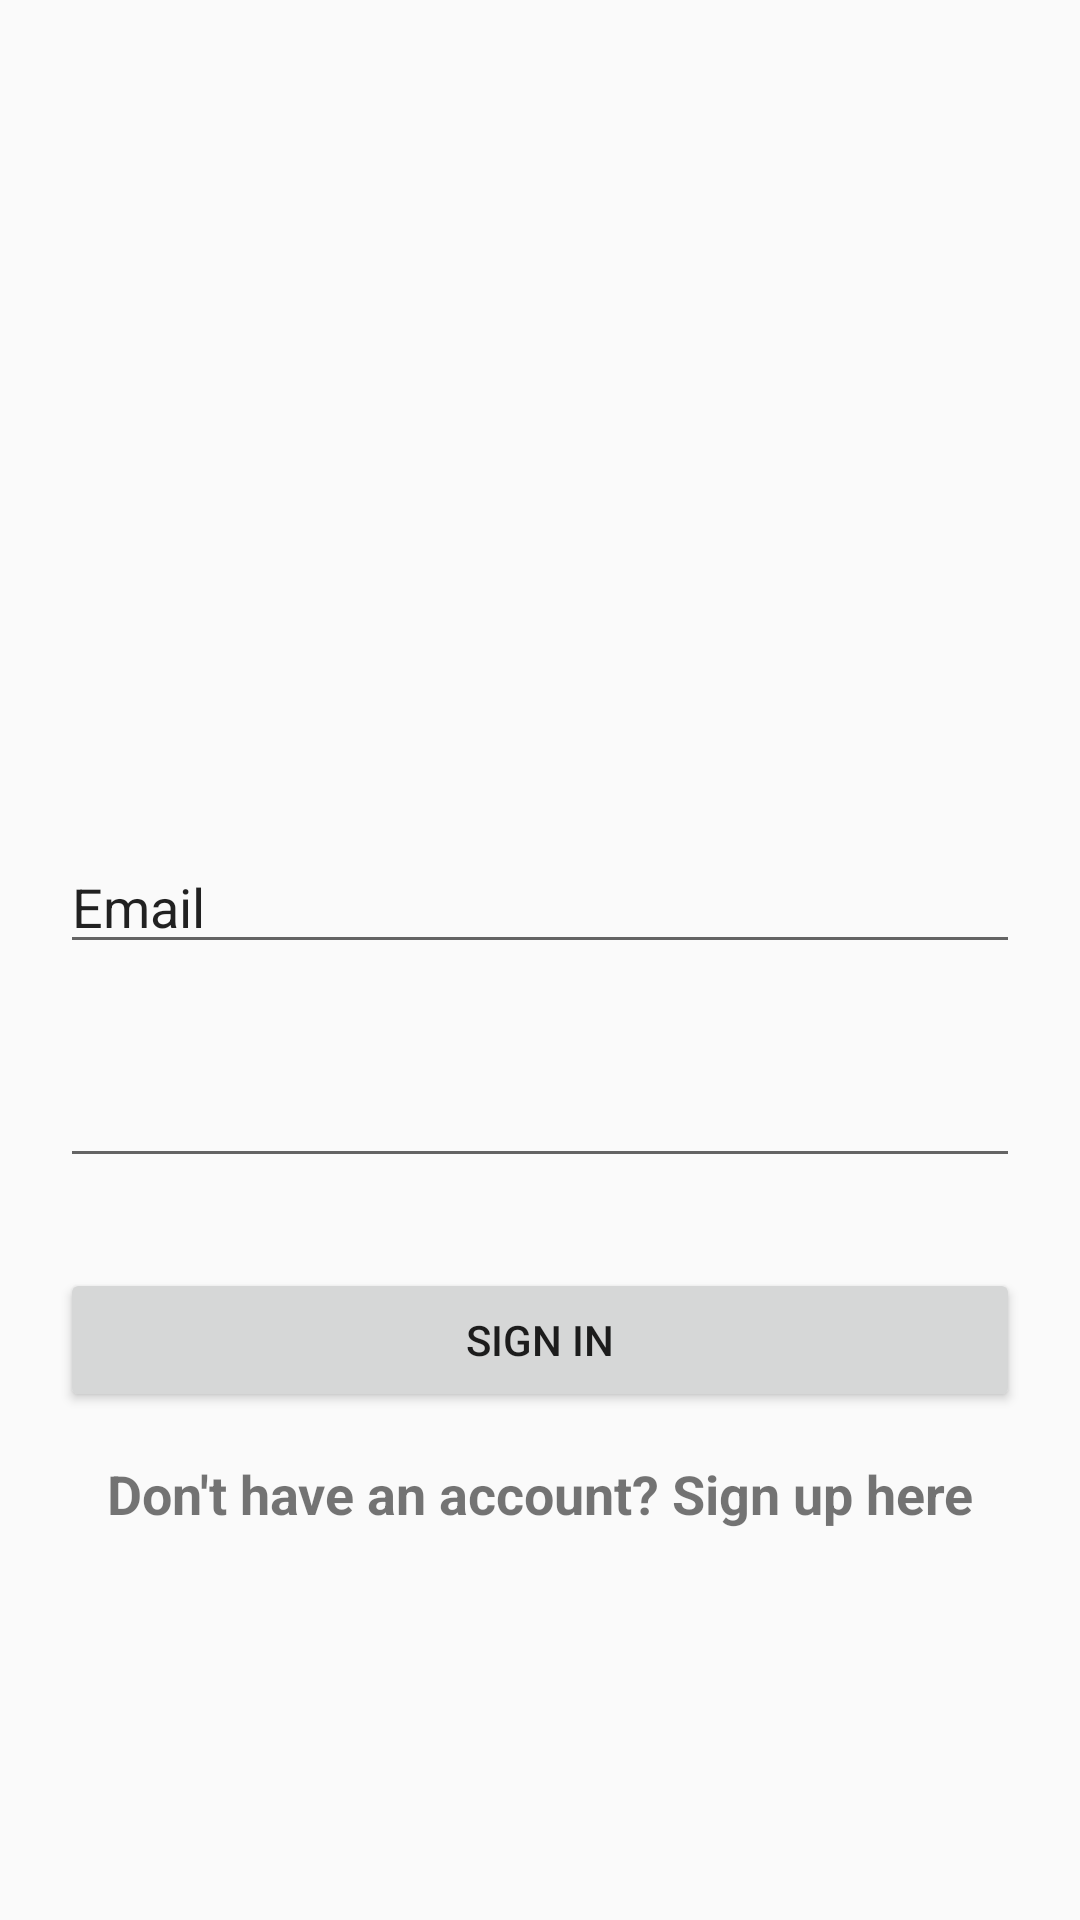

Reconstruct the res/layout file that produces this screen, plus the resources it refers to.
<!-- AndroidManifest.xml: application theme AppTheme -->
<!-- res/layout/activity_email_signin.xml -->
<?xml version="1.0" encoding="utf-8"?>
<androidx.constraintlayout.widget.ConstraintLayout xmlns:android="http://schemas.android.com/apk/res/android"
    xmlns:app="http://schemas.android.com/apk/res-auto"
    xmlns:tools="http://schemas.android.com/tools"
    android:layout_width="match_parent"
    android:layout_height="match_parent"
    tools:context=".email_signin">

    <LinearLayout

        android:paddingTop="250dp"
        android:layout_marginLeft="20dp"
        android:layout_marginRight="20dp"
        android:layout_width="match_parent"
        android:layout_height="match_parent"
        android:orientation="vertical"
        tools:layout_editor_absoluteX="192dp"
        tools:layout_editor_absoluteY="276dp">


        <EditText
            android:text="Email"
            android:layout_marginTop="30dp"
            android:id="@+id/txtEmail"
            android:layout_width="match_parent"
            android:layout_height="wrap_content"
            android:ems="10"
            android:inputType="textEmailAddress"
            android:autofillHints="" />


        <EditText
            android:text=""
            android:layout_marginTop="30dp"
            android:id="@+id/txtPassword"
            android:layout_width="match_parent"
            android:layout_height="wrap_content"
            android:ems="10"
            android:inputType="numberPassword"
            android:importantForAutofill="no" />


        <Button
            android:layout_marginTop="30dp"
            android:id="@+id/btnSignIn"
            android:layout_width="match_parent"
            android:layout_height="wrap_content"
            android:text="@string/sign_in" />

        <TextView
            android:textStyle="bold"
            android:id="@+id/txtLinkAccSignup"
            android:layout_width="match_parent"
            android:layout_height="wrap_content"
            android:paddingTop="15dp"
            android:text="@string/don_t_have_an_account_sign_up_here"
            android:textAlignment="center"
            android:textSize="18dp" />


    </LinearLayout>
</androidx.constraintlayout.widget.ConstraintLayout>
<!-- resources referenced by this layout -->
<resources>
  <string name="don_t_have_an_account_sign_up_here">Don\'t have an account? Sign up here</string>
  <string name="sign_in">Sign In</string>
  <style name="AppTheme" parent="Theme.AppCompat.Light.DarkActionBar">
          
          <item name="colorPrimary">@color/colorPrimary</item>
          <item name="colorPrimaryDark">@color/colorPrimaryDark</item>
          <item name="colorAccent">@color/colorAccent</item>
      </style>
  <color name="colorPrimary">#008577</color>
  <color name="colorPrimaryDark">#00574B</color>
  <color name="colorAccent">#D81B60</color>
</resources>
